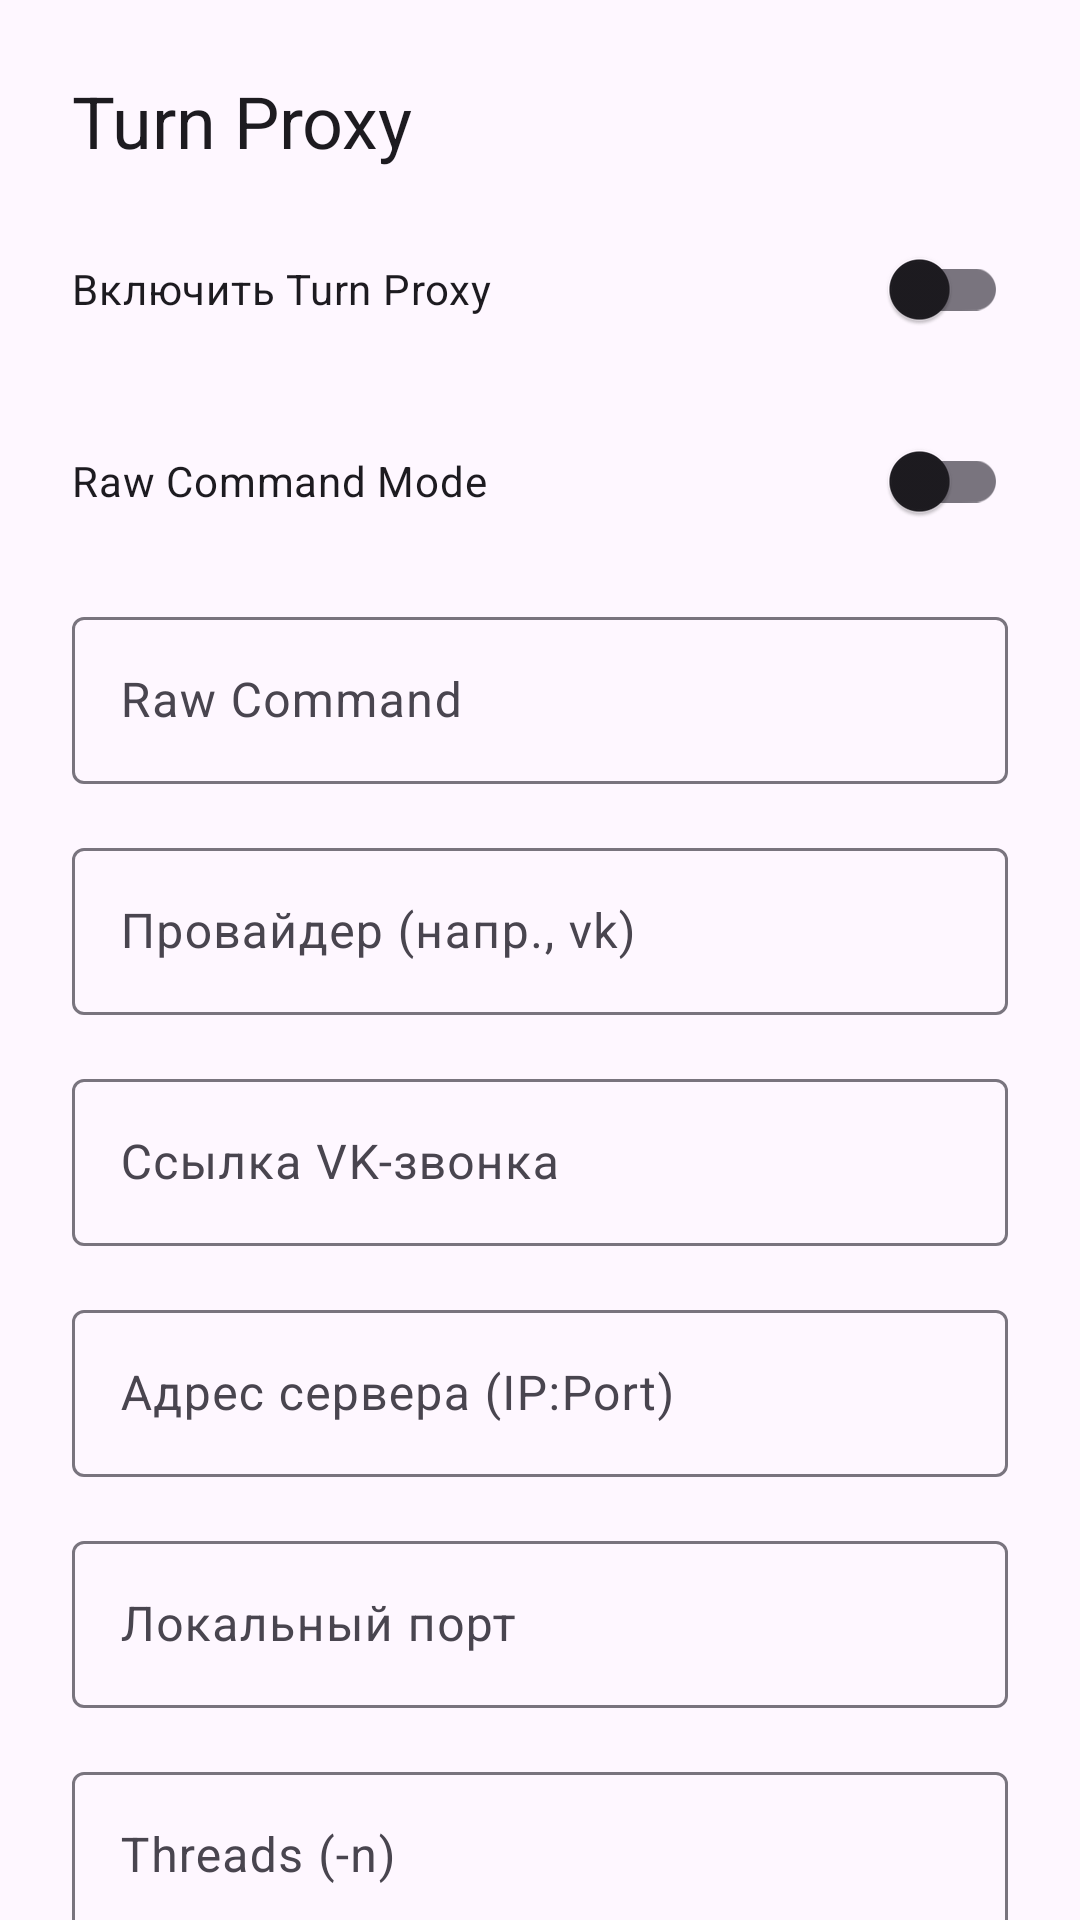

The Android layout XML behind this screen, and the referenced resources:
<!-- AndroidManifest.xml: application theme DefaultTheme -->
<!-- res/layout/turn_proxy_bottom_sheet.xml -->
<?xml version="1.0" encoding="utf-8"?>
<androidx.core.widget.NestedScrollView xmlns:android="http://schemas.android.com/apk/res/android"
    android:layout_width="match_parent"
    android:layout_height="match_parent"
    android:fillViewport="true">

    <LinearLayout
        android:layout_width="match_parent"
        android:layout_height="wrap_content"
        android:orientation="vertical"
        android:padding="24dp">

        <TextView
            android:layout_width="wrap_content"
            android:layout_height="wrap_content"
            android:text="Turn Proxy"
            android:textAppearance="@style/TextAppearance.Material3.HeadlineSmall"
            android:layout_marginBottom="16dp" />

        <com.google.android.material.switchmaterial.SwitchMaterial
            android:id="@+id/swEnabled"
            android:layout_width="match_parent"
            android:layout_height="wrap_content"
            android:text="Включить Turn Proxy"
            android:layout_marginBottom="16dp" />

        

        <com.google.android.material.switchmaterial.SwitchMaterial
            android:id="@+id/swRawMode"
            android:layout_width="match_parent"
            android:layout_height="wrap_content"
            android:text="Raw Command Mode"
            android:layout_marginBottom="16dp" />

        <com.google.android.material.textfield.TextInputLayout
            android:layout_width="match_parent"
            android:layout_height="wrap_content"
            android:hint="Raw Command"
            style="@style/Widget.Material3.TextInputLayout.OutlinedBox"
            android:layout_marginBottom="16dp">
            <com.google.android.material.textfield.TextInputEditText
                android:id="@+id/etRawCommand"
                android:layout_width="match_parent"
                android:layout_height="wrap_content" />
        </com.google.android.material.textfield.TextInputLayout>

        <com.google.android.material.textfield.TextInputLayout
            android:layout_width="match_parent"
            android:layout_height="wrap_content"
            android:hint="Провайдер (напр., vk)"
            style="@style/Widget.Material3.TextInputLayout.OutlinedBox"
            android:layout_marginBottom="16dp">
            <com.google.android.material.textfield.TextInputEditText
                android:id="@+id/etProvider"
                android:layout_width="match_parent"
                android:layout_height="wrap_content" />
        </com.google.android.material.textfield.TextInputLayout>

        <com.google.android.material.textfield.TextInputLayout
            android:layout_width="match_parent"
            android:layout_height="wrap_content"
            android:hint="Ссылка VK-звонка"
            style="@style/Widget.Material3.TextInputLayout.OutlinedBox"
            android:layout_marginBottom="16dp">
            <com.google.android.material.textfield.TextInputEditText
                android:id="@+id/etVkLink"
                android:layout_width="match_parent"
                android:layout_height="wrap_content"
                android:inputType="textUri" />
        </com.google.android.material.textfield.TextInputLayout>

        <com.google.android.material.textfield.TextInputLayout
            android:layout_width="match_parent"
            android:layout_height="wrap_content"
            android:hint="Адрес сервера (IP:Port)"
            style="@style/Widget.Material3.TextInputLayout.OutlinedBox"
            android:layout_marginBottom="16dp">
            <com.google.android.material.textfield.TextInputEditText
                android:id="@+id/etServerAddr"
                android:layout_width="match_parent"
                android:layout_height="wrap_content" />
        </com.google.android.material.textfield.TextInputLayout>

        <com.google.android.material.textfield.TextInputLayout
            android:layout_width="match_parent"
            android:layout_height="wrap_content"
            android:hint="Локальный порт"
            style="@style/Widget.Material3.TextInputLayout.OutlinedBox"
            android:layout_marginBottom="16dp">
            <com.google.android.material.textfield.TextInputEditText
                android:id="@+id/etLocalPort"
                android:layout_width="match_parent"
                android:layout_height="wrap_content"
                android:inputType="number" />
        </com.google.android.material.textfield.TextInputLayout>

        <com.google.android.material.textfield.TextInputLayout
            android:layout_width="match_parent"
            android:layout_height="wrap_content"
            android:hint="Threads (-n)"
            style="@style/Widget.Material3.TextInputLayout.OutlinedBox"
            android:layout_marginBottom="16dp">
            <com.google.android.material.textfield.TextInputEditText
                android:id="@+id/etThreads"
                android:layout_width="match_parent"
                android:layout_height="wrap_content"
                android:inputType="number" />
        </com.google.android.material.textfield.TextInputLayout>

        <com.google.android.material.textfield.TextInputLayout
            android:layout_width="match_parent"
            android:layout_height="wrap_content"
            android:hint="Streams per Cred"
            style="@style/Widget.Material3.TextInputLayout.OutlinedBox"
            android:layout_marginBottom="16dp">
            <com.google.android.material.textfield.TextInputEditText
                android:id="@+id/etStreamsPerCred"
                android:layout_width="match_parent"
                android:layout_height="wrap_content"
                android:inputType="number" />
        </com.google.android.material.textfield.TextInputLayout>

        <com.google.android.material.switchmaterial.SwitchMaterial
            android:id="@+id/swTcpForward"
            android:layout_width="match_parent"
            android:layout_height="wrap_content"
            android:text="TCP Forward Mode (-mode tcp)"
            android:layout_marginBottom="16dp" />

        <com.google.android.material.switchmaterial.SwitchMaterial
            android:id="@+id/swBond"
            android:layout_width="match_parent"
            android:layout_height="wrap_content"
            android:text="Bond TCP (-bond)"
            android:layout_marginBottom="16dp" />

        <com.google.android.material.switchmaterial.SwitchMaterial
            android:id="@+id/swUseUdp"
            android:layout_width="match_parent"
            android:layout_height="wrap_content"
            android:text="UDP Transport (-transport udp)"
            android:layout_marginBottom="16dp" />

        <com.google.android.material.textfield.TextInputLayout
            android:layout_width="match_parent"
            android:layout_height="wrap_content"
            android:hint="Obfuscation Profile"
            style="@style/Widget.Material3.TextInputLayout.OutlinedBox"
            android:layout_marginBottom="16dp">
            <com.google.android.material.textfield.TextInputEditText
                android:id="@+id/etObfProfile"
                android:layout_width="match_parent"
                android:layout_height="wrap_content" />
        </com.google.android.material.textfield.TextInputLayout>

        <com.google.android.material.textfield.TextInputLayout
            android:layout_width="match_parent"
            android:layout_height="wrap_content"
            android:hint="Ключ обфускации"
            style="@style/Widget.Material3.TextInputLayout.OutlinedBox"
            android:layout_marginBottom="16dp">
            <com.google.android.material.textfield.TextInputEditText
                android:id="@+id/etObfKey"
                android:layout_width="match_parent"
                android:layout_height="wrap_content" />
        </com.google.android.material.textfield.TextInputLayout>

        <com.google.android.material.switchmaterial.SwitchMaterial
            android:id="@+id/swManualCaptcha"
            android:layout_width="match_parent"
            android:layout_height="wrap_content"
            android:text="Manual Captcha"
            android:layout_marginBottom="16dp" />

        <com.google.android.material.textfield.TextInputLayout
            android:layout_width="match_parent"
            android:layout_height="wrap_content"
            android:hint="Browser (firefox/chrome)"
            style="@style/Widget.Material3.TextInputLayout.OutlinedBox"
            android:layout_marginBottom="16dp">
            <com.google.android.material.textfield.TextInputEditText
                android:id="@+id/etBrowser"
                android:layout_width="match_parent"
                android:layout_height="wrap_content" />
        </com.google.android.material.textfield.TextInputLayout>

        <com.google.android.material.textfield.TextInputLayout
            android:layout_width="match_parent"
            android:layout_height="wrap_content"
            android:hint="Custom DNS Servers"
            style="@style/Widget.Material3.TextInputLayout.OutlinedBox"
            android:layout_marginBottom="16dp">
            <com.google.android.material.textfield.TextInputEditText
                android:id="@+id/etDnsServers"
                android:layout_width="match_parent"
                android:layout_height="wrap_content" />
        </com.google.android.material.textfield.TextInputLayout>

        <com.google.android.material.textfield.TextInputLayout
            android:layout_width="match_parent"
            android:layout_height="wrap_content"
            android:hint="DNS Mode (auto/plain/doh)"
            style="@style/Widget.Material3.TextInputLayout.OutlinedBox"
            android:layout_marginBottom="16dp">
            <com.google.android.material.textfield.TextInputEditText
                android:id="@+id/etDnsMode"
                android:layout_width="match_parent"
                android:layout_height="wrap_content" />
        </com.google.android.material.textfield.TextInputLayout>

        <com.google.android.material.textfield.TextInputLayout
            android:layout_width="match_parent"
            android:layout_height="wrap_content"
            android:hint="Magic Turn Server"
            style="@style/Widget.Material3.TextInputLayout.OutlinedBox"
            android:layout_marginBottom="16dp">
            <com.google.android.material.textfield.TextInputEditText
                android:id="@+id/etMagicTurn"
                android:layout_width="match_parent"
                android:layout_height="wrap_content" />
        </com.google.android.material.textfield.TextInputLayout>

        <com.google.android.material.textfield.TextInputLayout
            android:layout_width="match_parent"
            android:layout_height="wrap_content"
            android:hint="Client ID"
            style="@style/Widget.Material3.TextInputLayout.OutlinedBox"
            android:layout_marginBottom="16dp">
            <com.google.android.material.textfield.TextInputEditText
                android:id="@+id/etClientId"
                android:layout_width="match_parent"
                android:layout_height="wrap_content" />
        </com.google.android.material.textfield.TextInputLayout>

        <Button
            android:id="@+id/btnSave"
            android:layout_width="match_parent"
            android:layout_height="wrap_content"
            android:layout_marginTop="8dp"
            android:text="Сохранить" />

    </LinearLayout>
</androidx.core.widget.NestedScrollView>
<!-- resources referenced by this layout -->
<resources>
  <style name="DefaultTheme" parent="Theme.Material3.DayNight.NoActionBar">
          <item name="preferenceTheme">@style/PrefsTheme</item>
      </style>
  <style name="PrefsTheme" parent="PreferenceThemeOverlay">
          <item name="android:layout">@layout/fragment_settings</item>
      </style>
</resources>
